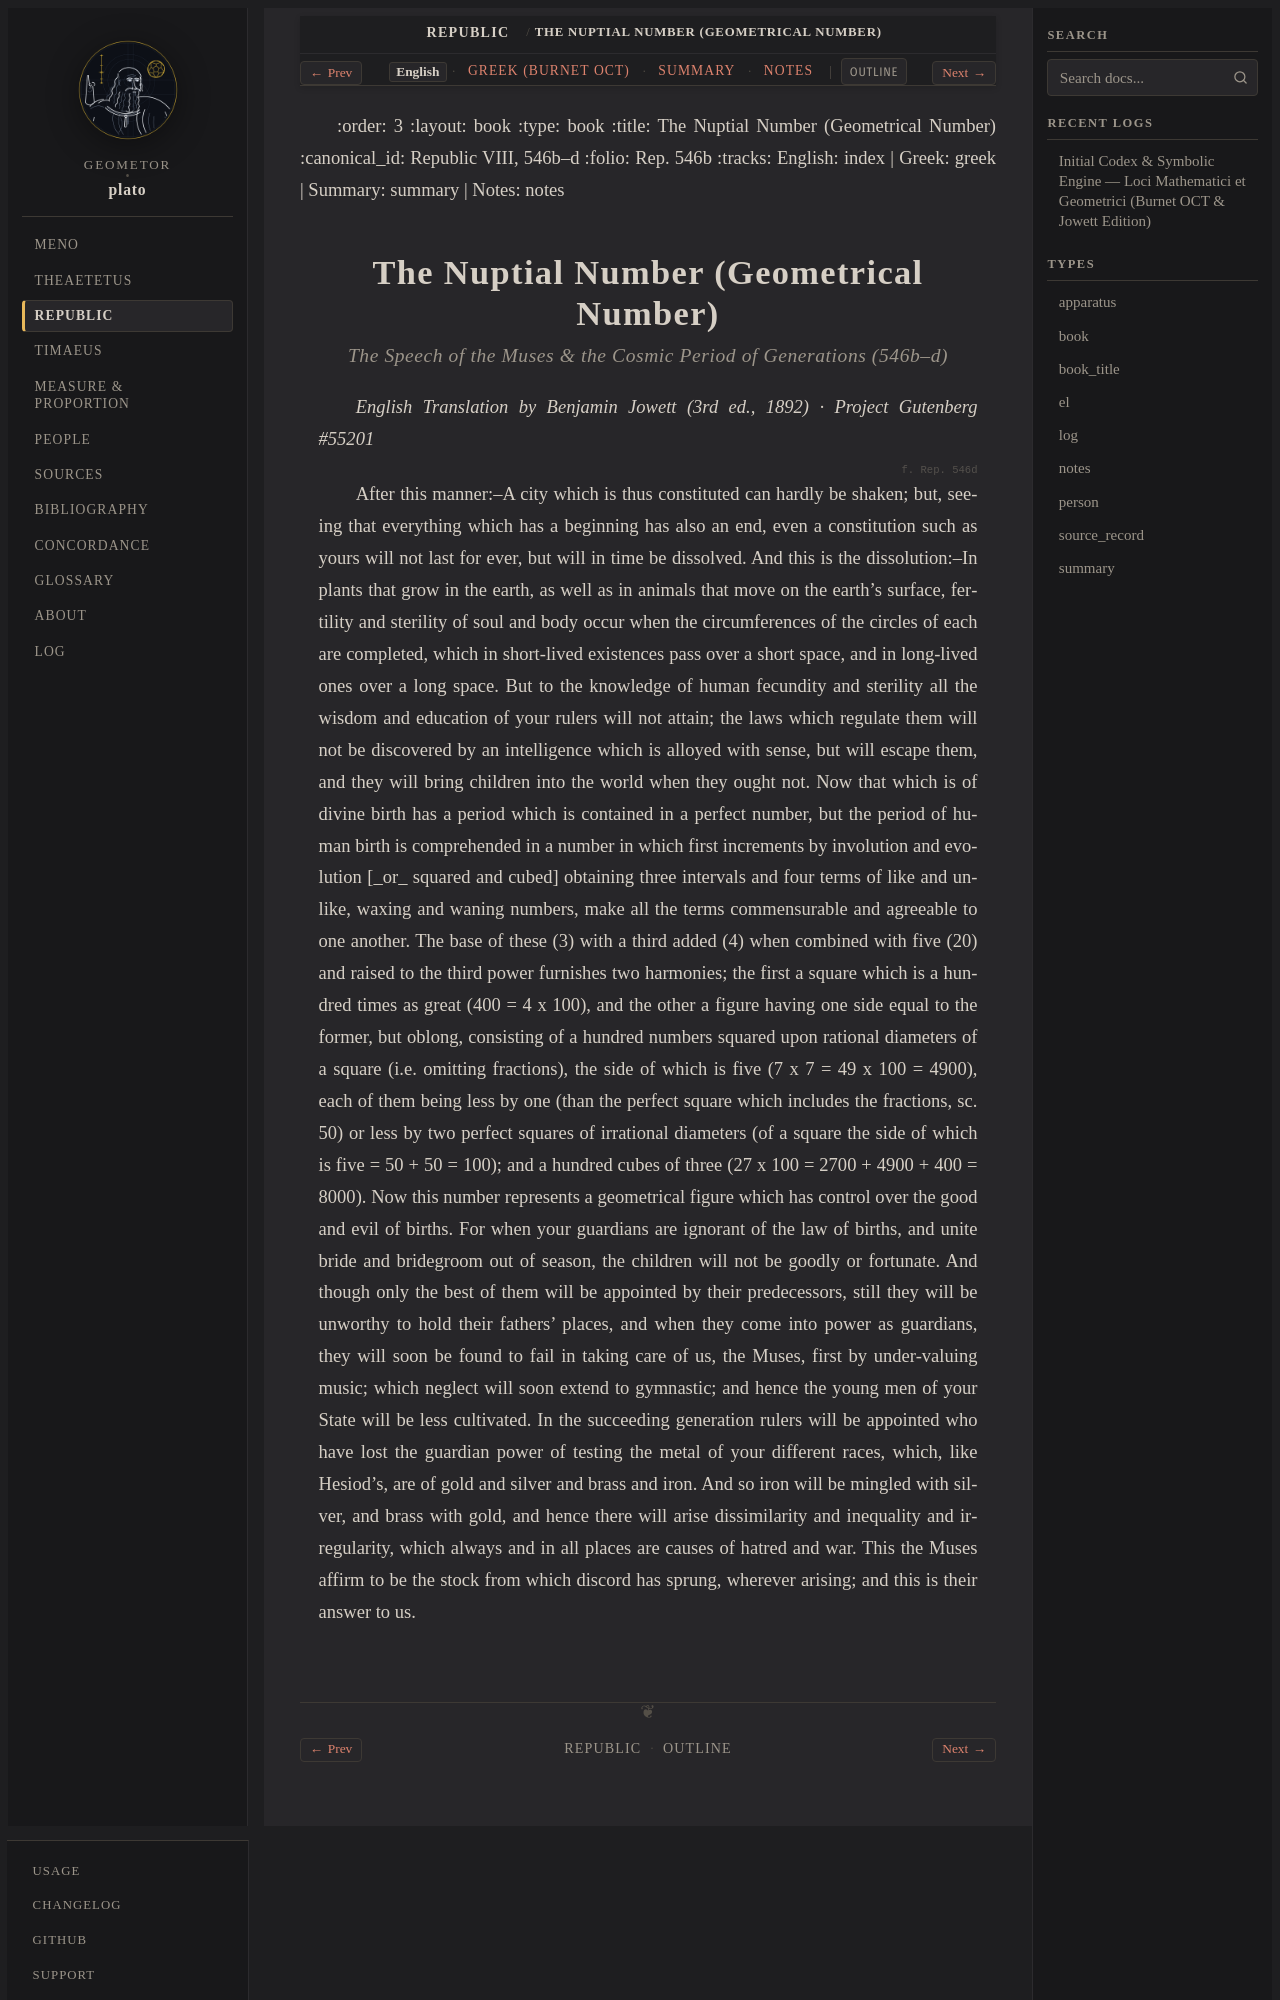

repository: geometor/plato · page: republic/546b-d/index.html · generator: sphinx

\
:order: 3
:layout: book
:type: book
:title: The Nuptial Number (Geometrical Number)
:canonical_id: Republic VIII, 546b–d
:folio: Rep. 546b
:tracks: English: index | Greek: greek | Summary: summary | Notes: notes

.. _republic-546b-d:
.. _republic-546b-d-en:
